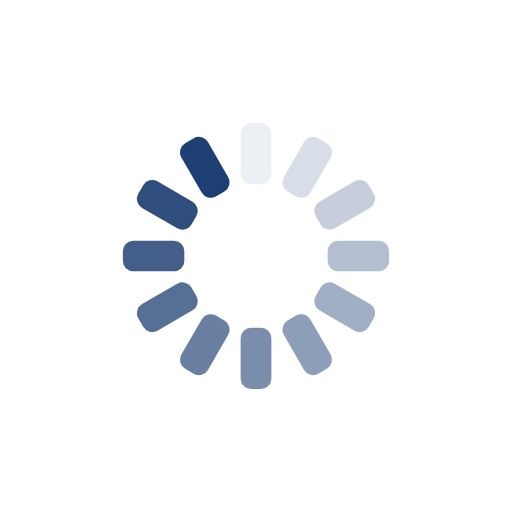
t = 0.00 s
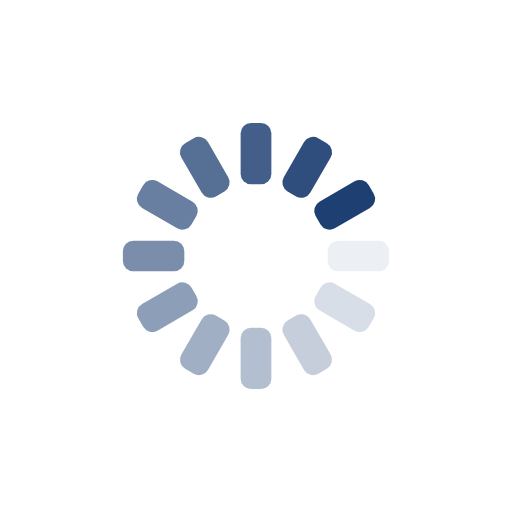
t = 0.25 s
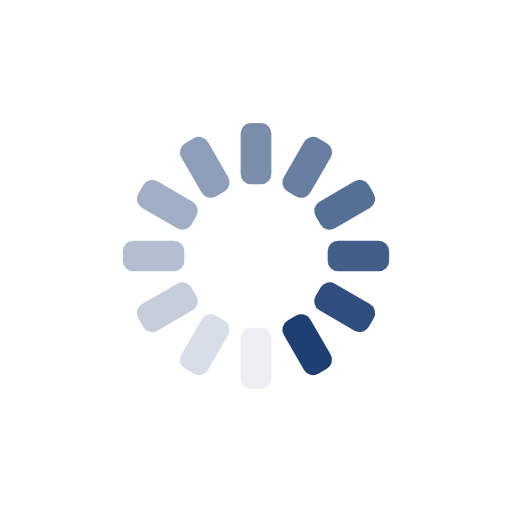
t = 0.50 s
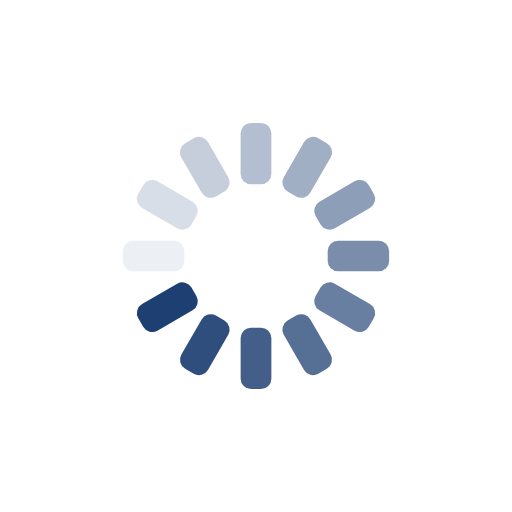
t = 0.75 s

The animated SVG that drew these frames (rendered in a browser with its animation timeline set to each time). Animation: 12 SMIL elements (animate=12); one cycle of 1.00 s, repeats indefinitely.

<?xml version="1.0" encoding="utf-8"?>
<svg xmlns="http://www.w3.org/2000/svg" xmlns:xlink="http://www.w3.org/1999/xlink" style="margin: auto; background: none; display: block; shape-rendering: auto;" width="200px" height="200px" viewBox="0 0 100 100" preserveAspectRatio="xMidYMid">
<g transform="rotate(0 50 50)">
  <rect x="47" y="24" rx="2.04" ry="2.04" width="6" height="12" fill="#1d3f72">
    <animate attributeName="opacity" values="1;0" keyTimes="0;1" dur="1s" begin="-0.9166666666666666s" repeatCount="indefinite"></animate>
  </rect>
</g><g transform="rotate(30 50 50)">
  <rect x="47" y="24" rx="2.04" ry="2.04" width="6" height="12" fill="#1d3f72">
    <animate attributeName="opacity" values="1;0" keyTimes="0;1" dur="1s" begin="-0.8333333333333334s" repeatCount="indefinite"></animate>
  </rect>
</g><g transform="rotate(60 50 50)">
  <rect x="47" y="24" rx="2.04" ry="2.04" width="6" height="12" fill="#1d3f72">
    <animate attributeName="opacity" values="1;0" keyTimes="0;1" dur="1s" begin="-0.75s" repeatCount="indefinite"></animate>
  </rect>
</g><g transform="rotate(90 50 50)">
  <rect x="47" y="24" rx="2.04" ry="2.04" width="6" height="12" fill="#1d3f72">
    <animate attributeName="opacity" values="1;0" keyTimes="0;1" dur="1s" begin="-0.6666666666666666s" repeatCount="indefinite"></animate>
  </rect>
</g><g transform="rotate(120 50 50)">
  <rect x="47" y="24" rx="2.04" ry="2.04" width="6" height="12" fill="#1d3f72">
    <animate attributeName="opacity" values="1;0" keyTimes="0;1" dur="1s" begin="-0.5833333333333334s" repeatCount="indefinite"></animate>
  </rect>
</g><g transform="rotate(150 50 50)">
  <rect x="47" y="24" rx="2.04" ry="2.04" width="6" height="12" fill="#1d3f72">
    <animate attributeName="opacity" values="1;0" keyTimes="0;1" dur="1s" begin="-0.5s" repeatCount="indefinite"></animate>
  </rect>
</g><g transform="rotate(180 50 50)">
  <rect x="47" y="24" rx="2.04" ry="2.04" width="6" height="12" fill="#1d3f72">
    <animate attributeName="opacity" values="1;0" keyTimes="0;1" dur="1s" begin="-0.4166666666666667s" repeatCount="indefinite"></animate>
  </rect>
</g><g transform="rotate(210 50 50)">
  <rect x="47" y="24" rx="2.04" ry="2.04" width="6" height="12" fill="#1d3f72">
    <animate attributeName="opacity" values="1;0" keyTimes="0;1" dur="1s" begin="-0.3333333333333333s" repeatCount="indefinite"></animate>
  </rect>
</g><g transform="rotate(240 50 50)">
  <rect x="47" y="24" rx="2.04" ry="2.04" width="6" height="12" fill="#1d3f72">
    <animate attributeName="opacity" values="1;0" keyTimes="0;1" dur="1s" begin="-0.25s" repeatCount="indefinite"></animate>
  </rect>
</g><g transform="rotate(270 50 50)">
  <rect x="47" y="24" rx="2.04" ry="2.04" width="6" height="12" fill="#1d3f72">
    <animate attributeName="opacity" values="1;0" keyTimes="0;1" dur="1s" begin="-0.16666666666666666s" repeatCount="indefinite"></animate>
  </rect>
</g><g transform="rotate(300 50 50)">
  <rect x="47" y="24" rx="2.04" ry="2.04" width="6" height="12" fill="#1d3f72">
    <animate attributeName="opacity" values="1;0" keyTimes="0;1" dur="1s" begin="-0.08333333333333333s" repeatCount="indefinite"></animate>
  </rect>
</g><g transform="rotate(330 50 50)">
  <rect x="47" y="24" rx="2.04" ry="2.04" width="6" height="12" fill="#1d3f72">
    <animate attributeName="opacity" values="1;0" keyTimes="0;1" dur="1s" begin="0s" repeatCount="indefinite"></animate>
  </rect>
</g>
<!-- [ldio] generated by https://loading.io/ --></svg>
